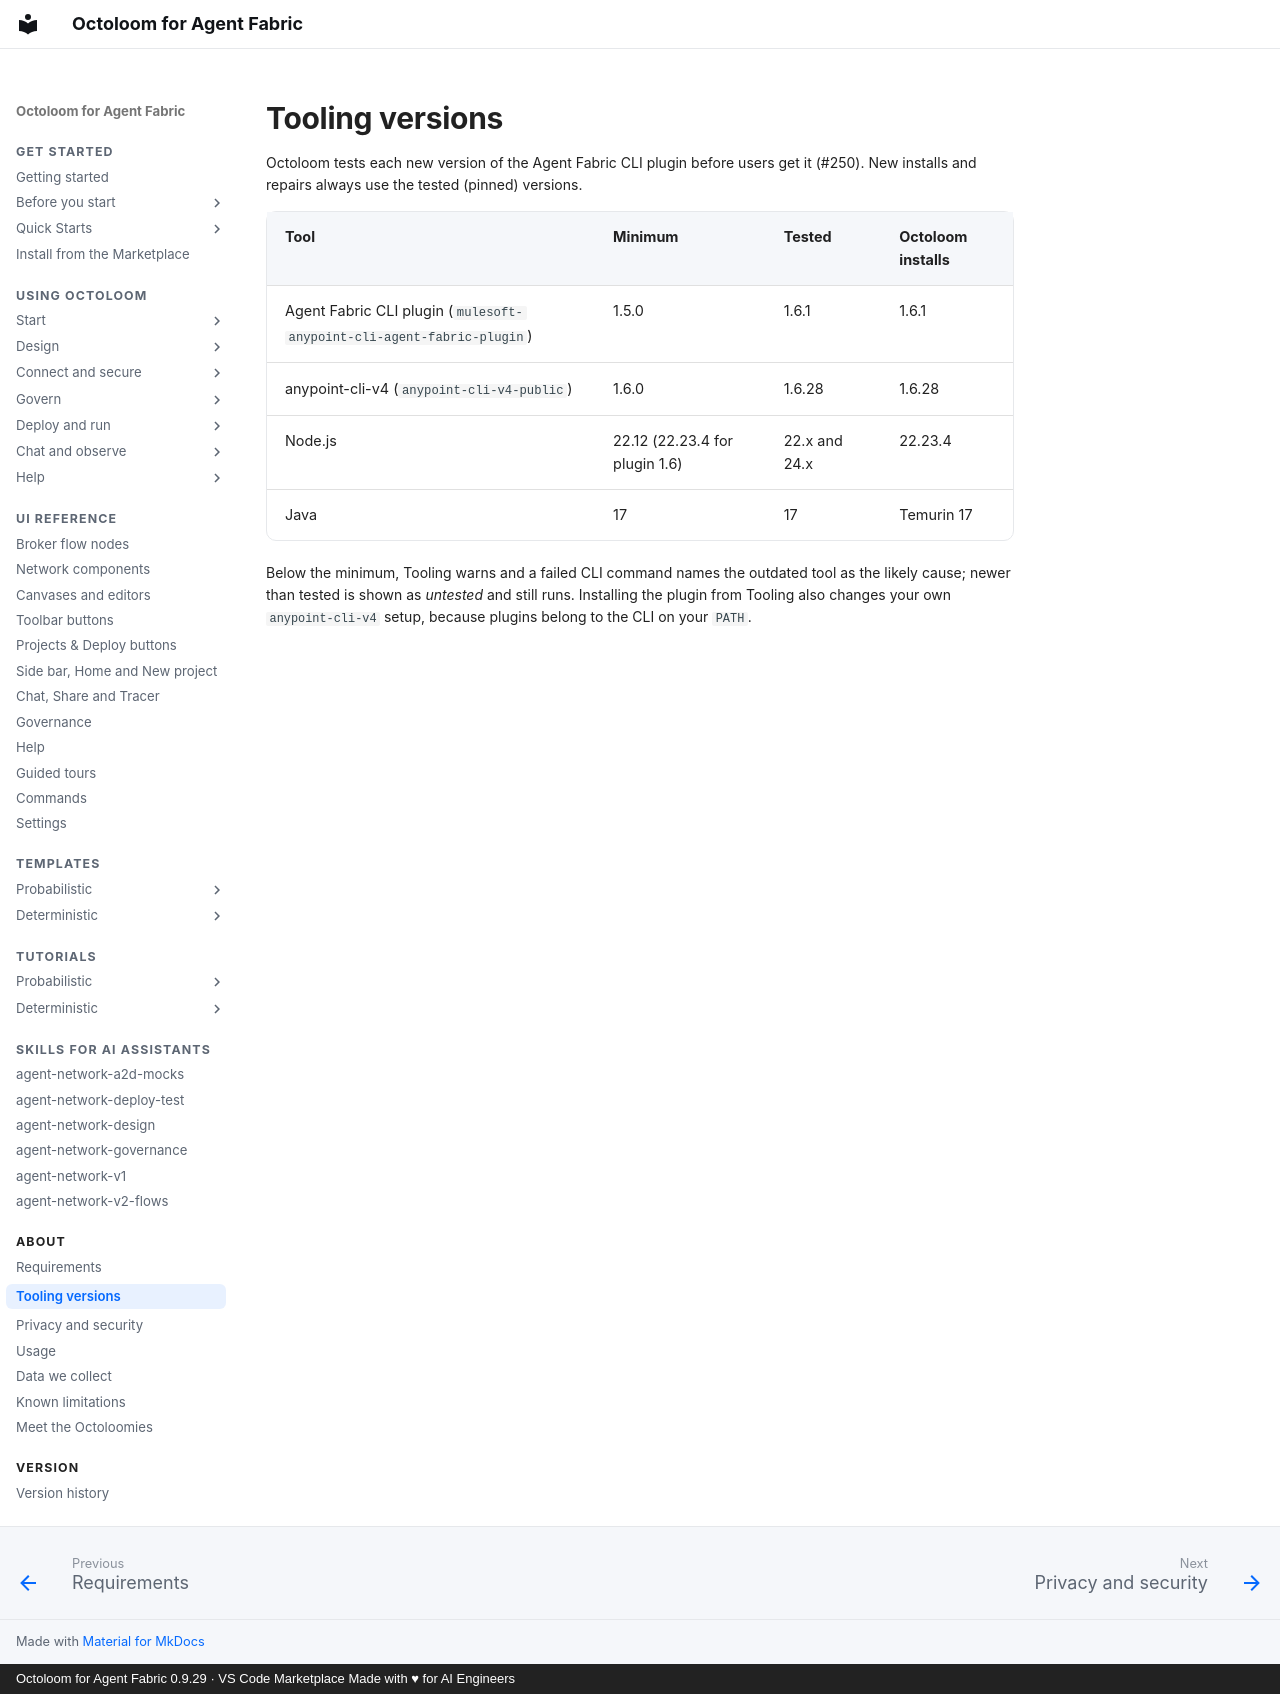

repository: A2D-Agentic-Asset-Designer/octoloom-assets · page: about/tooling-versions/index.html · generator: mkdocs · copyright: Octoloom for Agent Fabric 0.9.29 · VS Code Marketplace Made with ♥ for AI Engineers

# Tooling versions

Octoloom tests each new version of the Agent Fabric CLI plugin before users get it (#250). New installs and repairs always use the tested (pinned) versions.

| Tool | Minimum | Tested | Octoloom installs |
|---|---|---|---|
| Agent Fabric CLI plugin (`mulesoft-anypoint-cli-agent-fabric-plugin`) | 1.5.0 | 1.6.1 | 1.6.1 |
| anypoint-cli-v4 (`anypoint-cli-v4-public`) | 1.6.0 | 1.6.28 | 1.6.28 |
| Node.js | 22.12 (22.23.4 for plugin 1.6) | 22.x and 24.x | 22.23.4 |
| Java | 17 | 17 | Temurin 17 |

Below the minimum, Tooling warns and a failed CLI command names the outdated tool as the likely cause; newer than tested is shown as *untested* and still runs. Installing the plugin from Tooling also changes your own `anypoint-cli-v4` setup, because plugins belong to the CLI on your `PATH`.
